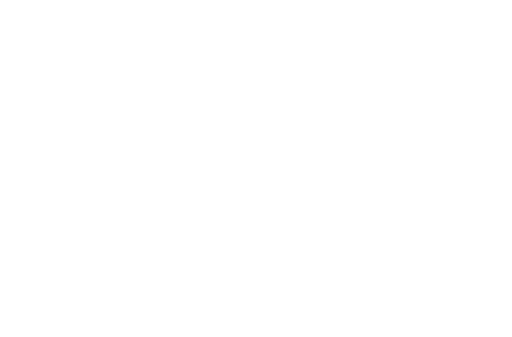
t = 0.00 s
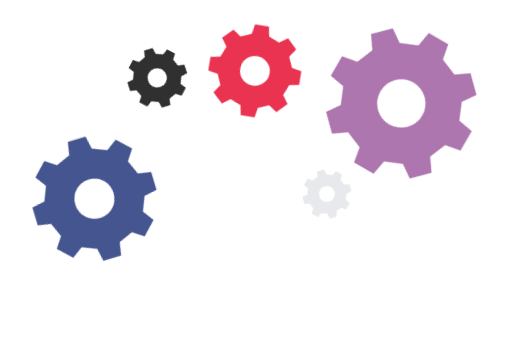
t = 1.10 s
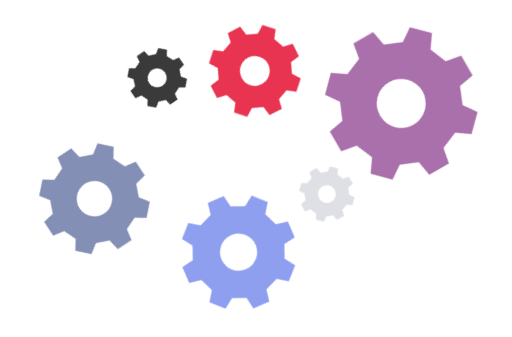
t = 2.20 s
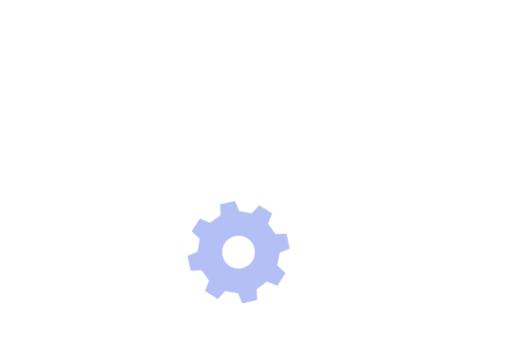
t = 3.30 s
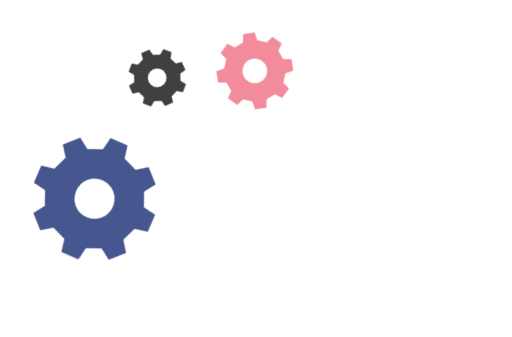
t = 4.40 s
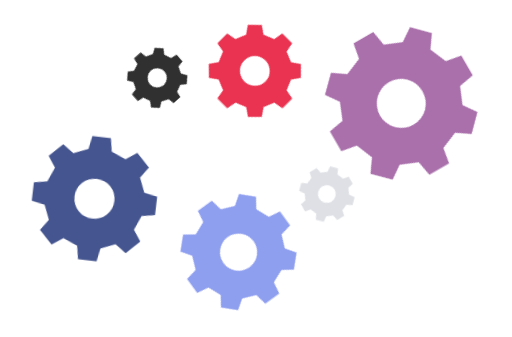
t = 5.50 s

The animated SVG that drew these frames (rendered in a browser with its animation timeline set to each time). Animation: 7 CSS @keyframes rules; one cycle of 6.60 s, repeats indefinitely.

<svg xmlns="http://www.w3.org/2000/svg" viewBox="210 135 220 145" width="440" height="290" role="img" aria-label="Loading"><style>.g{transform-box:fill-box;transform-origin:center}@keyframes p0{0%,0.00%{opacity:0;transform:scale(.6);animation-timing-function:cubic-bezier(.33,1,.68,1)}17.11%,46.05%{opacity:1;transform:scale(1);animation-timing-function:cubic-bezier(.32,0,.67,0)}63.16%,100%{opacity:0;transform:scale(.65)}}.p0{animation:p0 3.8s linear infinite} .s0{animation:spin 5.40s linear infinite}@keyframes p1{0%,5.79%{opacity:0;transform:scale(.6);animation-timing-function:cubic-bezier(.33,1,.68,1)}22.89%,51.84%{opacity:1;transform:scale(1);animation-timing-function:cubic-bezier(.32,0,.67,0)}68.95%,100%{opacity:0;transform:scale(.65)}}.p1{animation:p1 3.8s linear infinite} .s1{animation:spin 2.60s linear infinite reverse}@keyframes p2{0%,11.58%{opacity:0;transform:scale(.6);animation-timing-function:cubic-bezier(.33,1,.68,1)}28.68%,57.63%{opacity:1;transform:scale(1);animation-timing-function:cubic-bezier(.32,0,.67,0)}74.74%,100%{opacity:0;transform:scale(.65)}}.p2{animation:p2 3.8s linear infinite} .s2{animation:spin 4.00s linear infinite}@keyframes p3{0%,17.37%{opacity:0;transform:scale(.6);animation-timing-function:cubic-bezier(.33,1,.68,1)}34.47%,63.42%{opacity:1;transform:scale(1);animation-timing-function:cubic-bezier(.32,0,.67,0)}80.53%,100%{opacity:0;transform:scale(.65)}}.p3{animation:p3 3.8s linear infinite} .s3{animation:spin 6.60s linear infinite reverse}@keyframes p4{0%,23.16%{opacity:0;transform:scale(.6);animation-timing-function:cubic-bezier(.33,1,.68,1)}40.26%,69.21%{opacity:1;transform:scale(1);animation-timing-function:cubic-bezier(.32,0,.67,0)}86.32%,100%{opacity:0;transform:scale(.65)}}.p4{animation:p4 3.8s linear infinite} .s4{animation:spin 2.40s linear infinite}@keyframes p5{0%,28.95%{opacity:0;transform:scale(.6);animation-timing-function:cubic-bezier(.33,1,.68,1)}46.05%,75.00%{opacity:1;transform:scale(1);animation-timing-function:cubic-bezier(.32,0,.67,0)}92.11%,100%{opacity:0;transform:scale(.65)}}.p5{animation:p5 3.8s linear infinite} .s5{animation:spin 5.00s linear infinite reverse}@keyframes spin{to{transform:rotate(360deg)}}@media (prefers-reduced-motion:reduce){.g{animation-duration:0s!important}}</style><g transform="translate(250.5 220.5)"><g class="g p0"><path class="g s0" fill="rgb(69, 85, 143)" fill-rule="evenodd" d="M21.00,-5.04L26.70,-4.01L26.70,4.01L21.00,5.04L18.42,11.29L21.72,16.04L16.04,21.72L11.29,18.42L5.04,21.00L4.01,26.70L-4.01,26.70L-5.04,21.00L-11.29,18.42L-16.04,21.72L-21.72,16.04L-18.42,11.29L-21.00,5.04L-26.70,4.01L-26.70,-4.01L-21.00,-5.04L-18.42,-11.29L-21.72,-16.04L-16.04,-21.72L-11.29,-18.42L-5.04,-21.00L-4.01,-26.70L4.01,-26.70L5.04,-21.00L11.29,-18.42L16.04,-21.72L21.72,-16.04L18.42,-11.29Z M8.64,0 A8.64,8.64 0 1 0 -8.64,0 A8.64,8.64 0 1 0 8.64,0Z"/></g></g><g transform="translate(277.5 168.5)"><g class="g p1"><path class="g s1" fill="rgb(48, 48, 48)" fill-rule="evenodd" d="M10.11,-2.43L12.86,-1.93L12.86,1.93L10.11,2.43L8.87,5.43L10.46,7.72L7.72,10.46L5.43,8.87L2.43,10.11L1.93,12.86L-1.93,12.86L-2.43,10.11L-5.43,8.87L-7.72,10.46L-10.46,7.72L-8.87,5.43L-10.11,2.43L-12.86,1.93L-12.86,-1.93L-10.11,-2.43L-8.87,-5.43L-10.46,-7.72L-7.72,-10.46L-5.43,-8.87L-2.43,-10.11L-1.93,-12.86L1.93,-12.86L2.43,-10.11L5.43,-8.87L7.72,-10.46L10.46,-7.72L8.87,-5.43Z M4.16,0 A4.16,4.16 0 1 0 -4.16,0 A4.16,4.16 0 1 0 4.16,0Z"/></g></g><g transform="translate(319.5 165.5)"><g class="g p2"><path class="g s2" fill="rgb(233, 51, 80)" fill-rule="evenodd" d="M15.56,-3.74L19.78,-2.97L19.78,2.97L15.56,3.74L13.64,8.36L16.09,11.88L11.88,16.09L8.36,13.64L3.74,15.56L2.97,19.78L-2.97,19.78L-3.74,15.56L-8.36,13.64L-11.88,16.09L-16.09,11.88L-13.64,8.36L-15.56,3.74L-19.78,2.97L-19.78,-2.97L-15.56,-3.74L-13.64,-8.36L-16.09,-11.88L-11.88,-16.09L-8.36,-13.64L-3.74,-15.56L-2.97,-19.78L2.97,-19.78L3.74,-15.56L8.36,-13.64L11.88,-16.09L16.09,-11.88L13.64,-8.36Z M6.40,0 A6.40,6.40 0 1 0 -6.40,0 A6.40,6.40 0 1 0 6.40,0Z"/></g></g><g transform="translate(382.5 179.5)"><g class="g p3"><path class="g s3" fill="rgb(170, 112, 172)" fill-rule="evenodd" d="M25.67,-6.16L32.63,-4.91L32.63,4.91L25.67,6.16L22.51,13.79L26.54,19.61L19.61,26.54L13.79,22.51L6.16,25.67L4.91,32.63L-4.91,32.63L-6.16,25.67L-13.79,22.51L-19.61,26.54L-26.54,19.61L-22.51,13.79L-25.67,6.16L-32.63,4.91L-32.63,-4.91L-25.67,-6.16L-22.51,-13.79L-26.54,-19.61L-19.61,-26.54L-13.79,-22.51L-6.16,-25.67L-4.91,-32.63L4.91,-32.63L6.16,-25.67L13.79,-22.51L19.61,-26.54L26.54,-19.61L22.51,-13.79Z M10.56,0 A10.56,10.56 0 1 0 -10.56,0 A10.56,10.56 0 1 0 10.56,0Z"/></g></g><g transform="translate(350.5 218.5)"><g class="g p4"><path class="g s4" fill="rgb(222, 224, 229)" fill-rule="evenodd" d="M9.33,-2.24L11.87,-1.78L11.87,1.78L9.33,2.24L8.19,5.02L9.65,7.13L7.13,9.65L5.02,8.19L2.24,9.33L1.78,11.87L-1.78,11.87L-2.24,9.33L-5.02,8.19L-7.13,9.65L-9.65,7.13L-8.19,5.02L-9.33,2.24L-11.87,1.78L-11.87,-1.78L-9.33,-2.24L-8.19,-5.02L-9.65,-7.13L-7.13,-9.65L-5.02,-8.19L-2.24,-9.33L-1.78,-11.87L1.78,-11.87L2.24,-9.33L5.02,-8.19L7.13,-9.65L9.65,-7.13L8.19,-5.02Z M3.84,0 A3.84,3.84 0 1 0 -3.84,0 A3.84,3.84 0 1 0 3.84,0Z"/></g></g><g transform="translate(312.5 243.5)"><g class="g p5"><path class="g s5" fill="rgb(143, 159, 240)" fill-rule="evenodd" d="M19.45,-4.67L24.72,-3.72L24.72,3.72L19.45,4.67L17.05,10.45L20.11,14.85L14.85,20.11L10.45,17.05L4.67,19.45L3.72,24.72L-3.72,24.72L-4.67,19.45L-10.45,17.05L-14.85,20.11L-20.11,14.85L-17.05,10.45L-19.45,4.67L-24.72,3.72L-24.72,-3.72L-19.45,-4.67L-17.05,-10.45L-20.11,-14.85L-14.85,-20.11L-10.45,-17.05L-4.67,-19.45L-3.72,-24.72L3.72,-24.72L4.67,-19.45L10.45,-17.05L14.85,-20.11L20.11,-14.85L17.05,-10.45Z M8.00,0 A8.00,8.00 0 1 0 -8.00,0 A8.00,8.00 0 1 0 8.00,0Z"/></g></g></svg>
